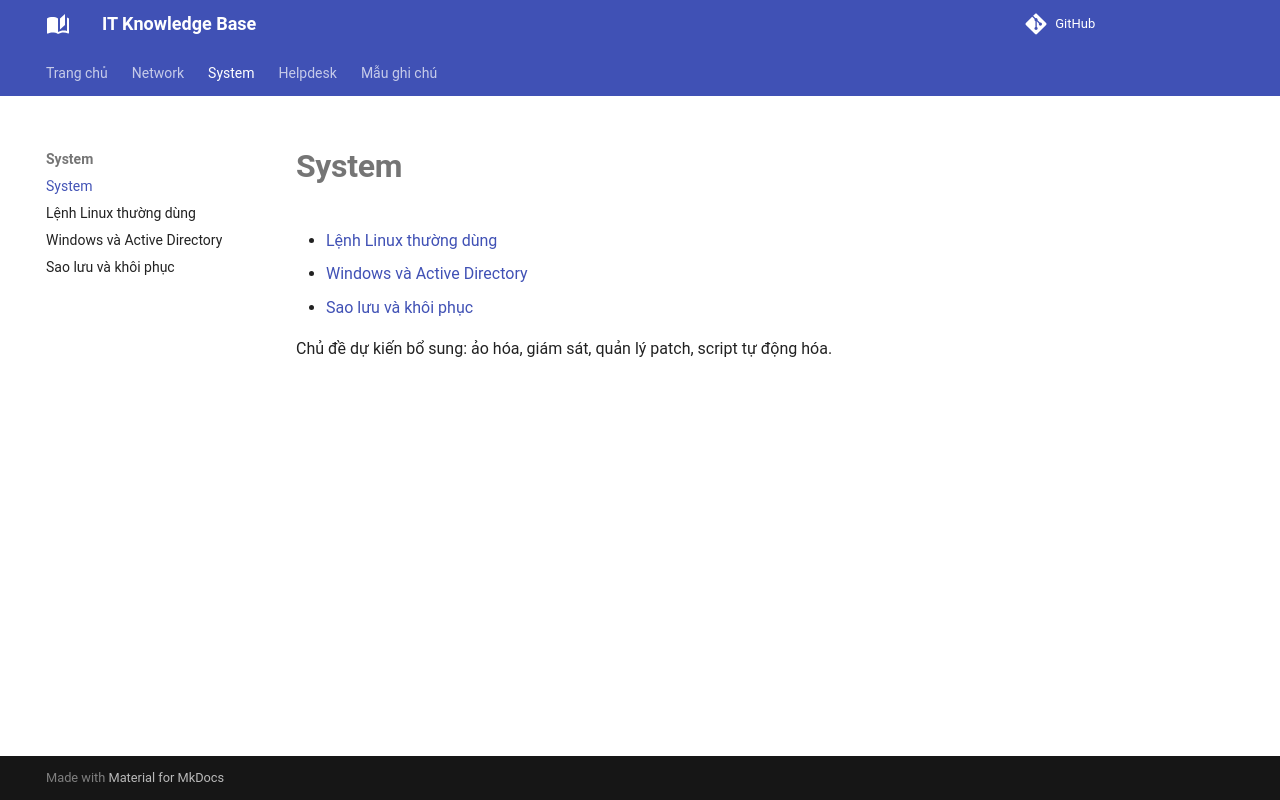

repository: hiencrab/knowledge-base · page: system/index.html · generator: mkdocs

# System

- [Lệnh Linux thường dùng](linux-commands.md)
- [Windows và Active Directory](windows-ad.md)
- [Sao lưu và khôi phục](backup.md)

Chủ đề dự kiến bổ sung: ảo hóa, giám sát, quản lý patch, script tự động hóa.
